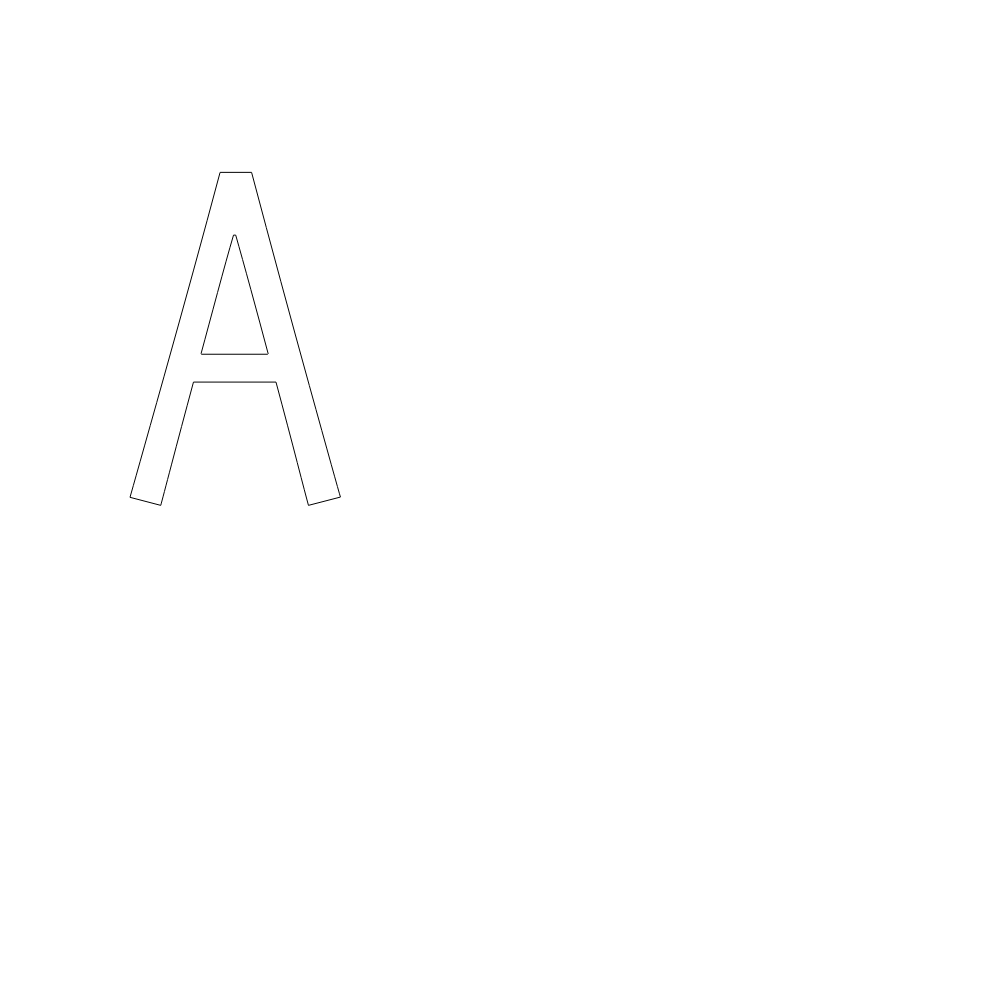
t = 0.00 s
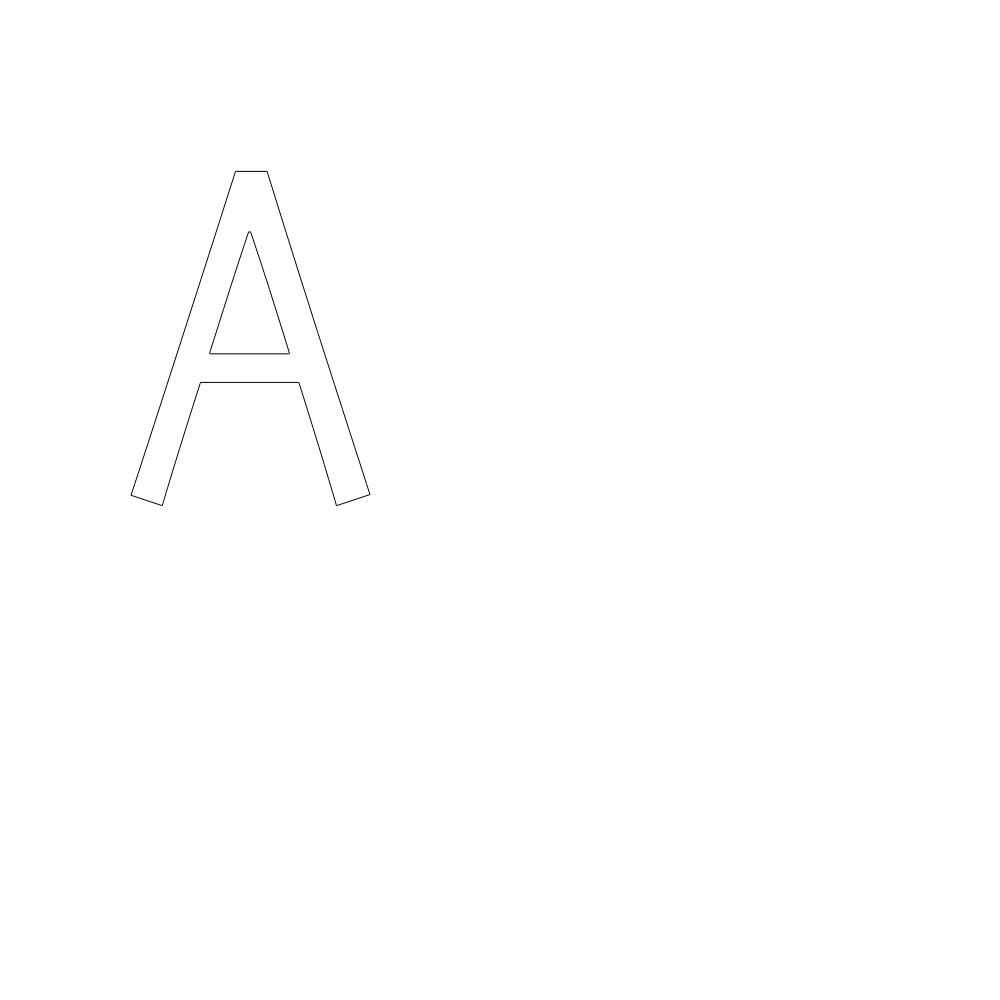
t = 0.63 s
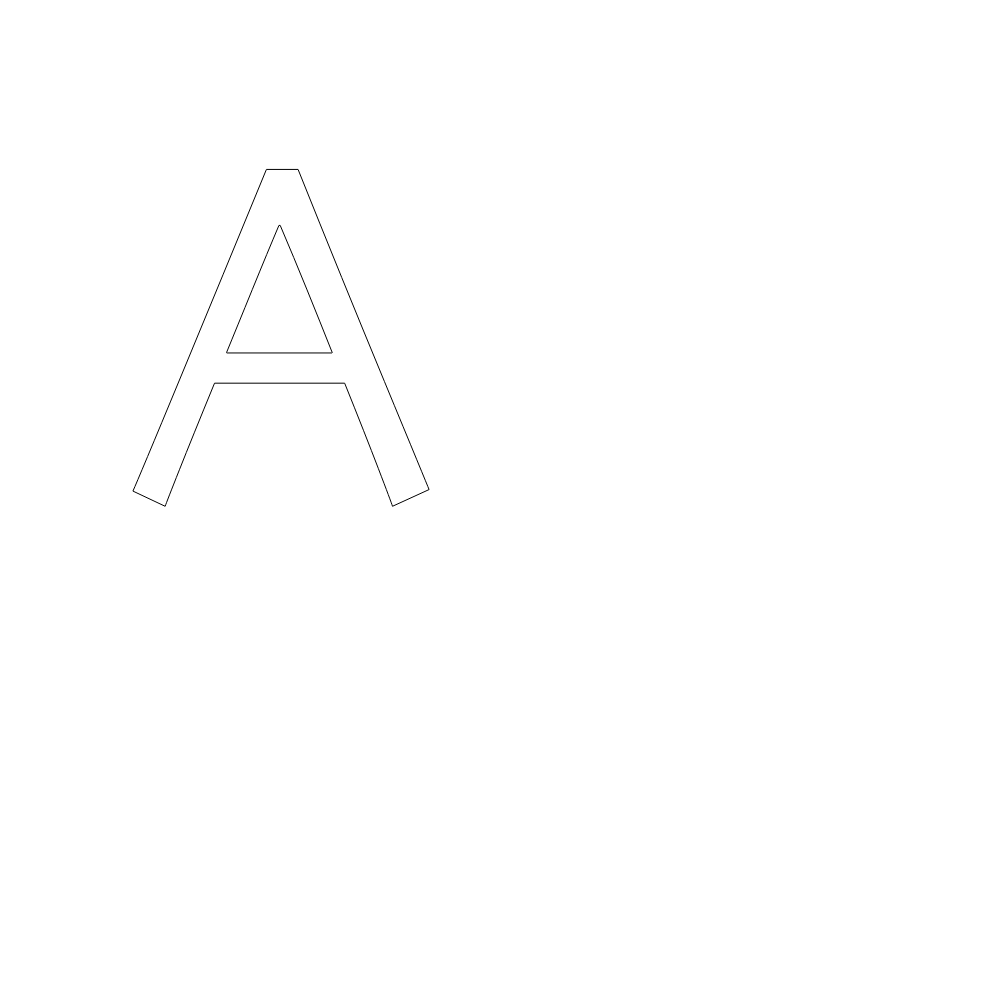
t = 1.88 s
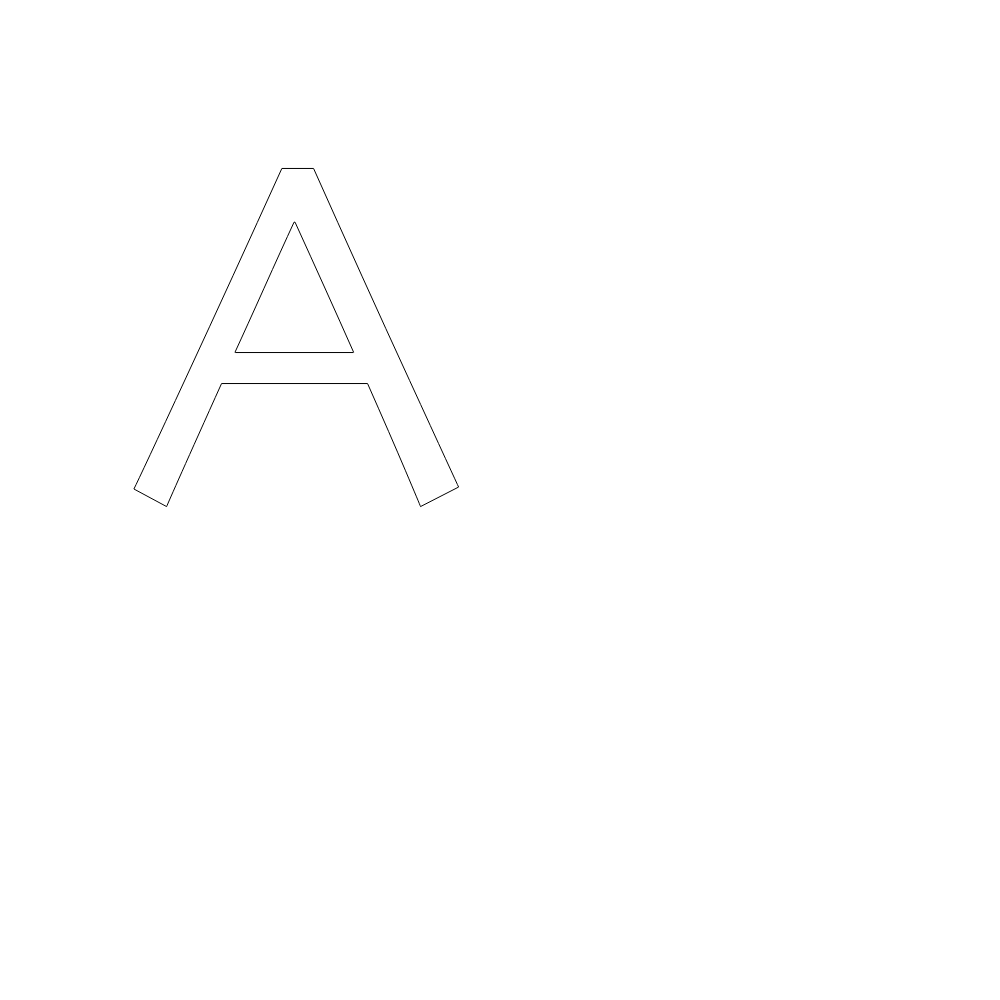
t = 2.50 s
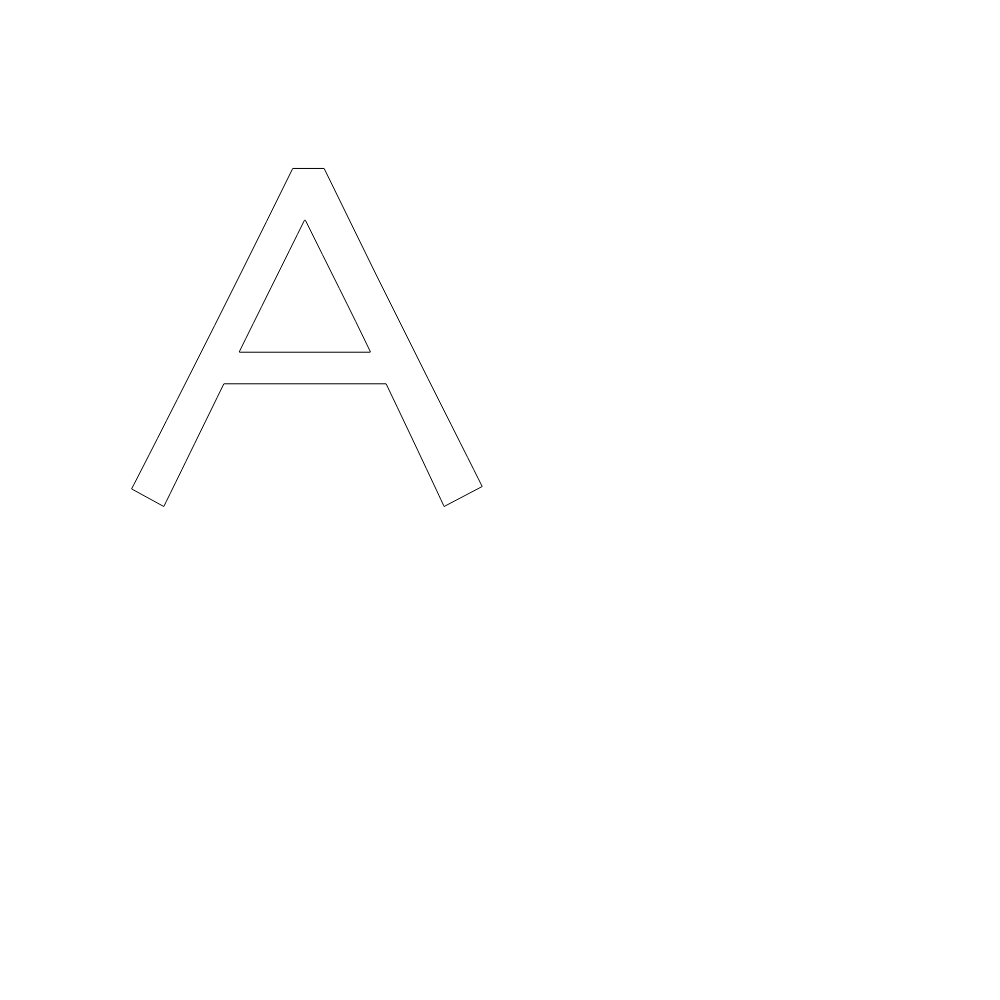
t = 3.13 s
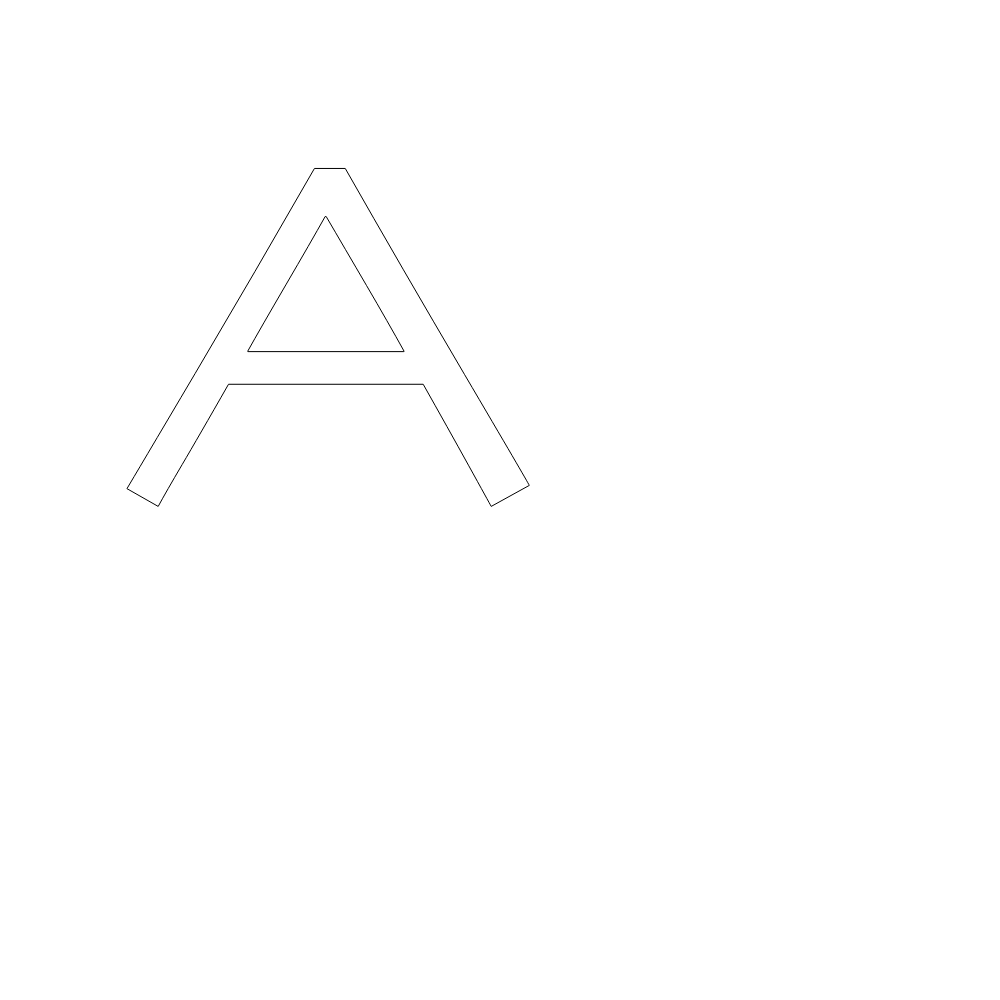
t = 4.38 s

The animated SVG that drew these frames (rendered in a browser with its animation timeline set to each time). Animation: 1 SMIL element (animate=1); one cycle of 5.00 s, repeats indefinitely.

<svg xmlns="http://www.w3.org/2000/svg" width="1000" height="1000" version="1.1" style="background-color:transparent"><g id="svg-transform-group" transform="translate(130,500) scale(0.244140625,-0.244140625)"><path style="opacity:1" id="layer-instance" fill="none" stroke="#000" stroke-width="4.096"><animate attributeName="d" dur="5s" keyTimes="0;0.5;1" repeatCount="indefinite" values="M862 12L731 -22Q720 18 685 153.5Q650 289 598 483L260 483Q207 286 170.5 147Q134 8 126 -22L0 11Q13 56 139 504.5Q265 953 369 1342L498 1342Q619 886 734.5 469Q850 52 862 12M566 599Q532 727 495 862Q458 997 433 1085L424 1085Q396 989 358.5 849.5Q321 710 291 599L293 597L564 597Z;M1346 53L1190 -27Q1186 -16 1127.5 122Q1069 260 973 477L375 477Q270 244 213 116Q156 -12 150 -27L16 45Q42 97 230.5 503.5Q419 910 622 1358L752 1358Q952 910 1145 490Q1338 70 1346 53M916 605Q862 727 802 860Q742 993 676 1138L672 1138Q621 1028 549 867.5Q477 707 430 605L431 604L915 604Z;M1732 62L1576 -26Q1565 -7 1472.5 149.5Q1380 306 1277 473L413 473Q282 260 214 155Q146 50 104 -26L-22 47Q12 101 278.5 522.5Q545 944 800 1358L925 1358Q1168 963 1446 521Q1724 79 1732 62M1192 610Q1122 728 1024 885.5Q926 1043 846 1169L842 1169Q780 1065 668 885.5Q556 706 499 610L500 609L1191 609Z"/></path></g></svg>